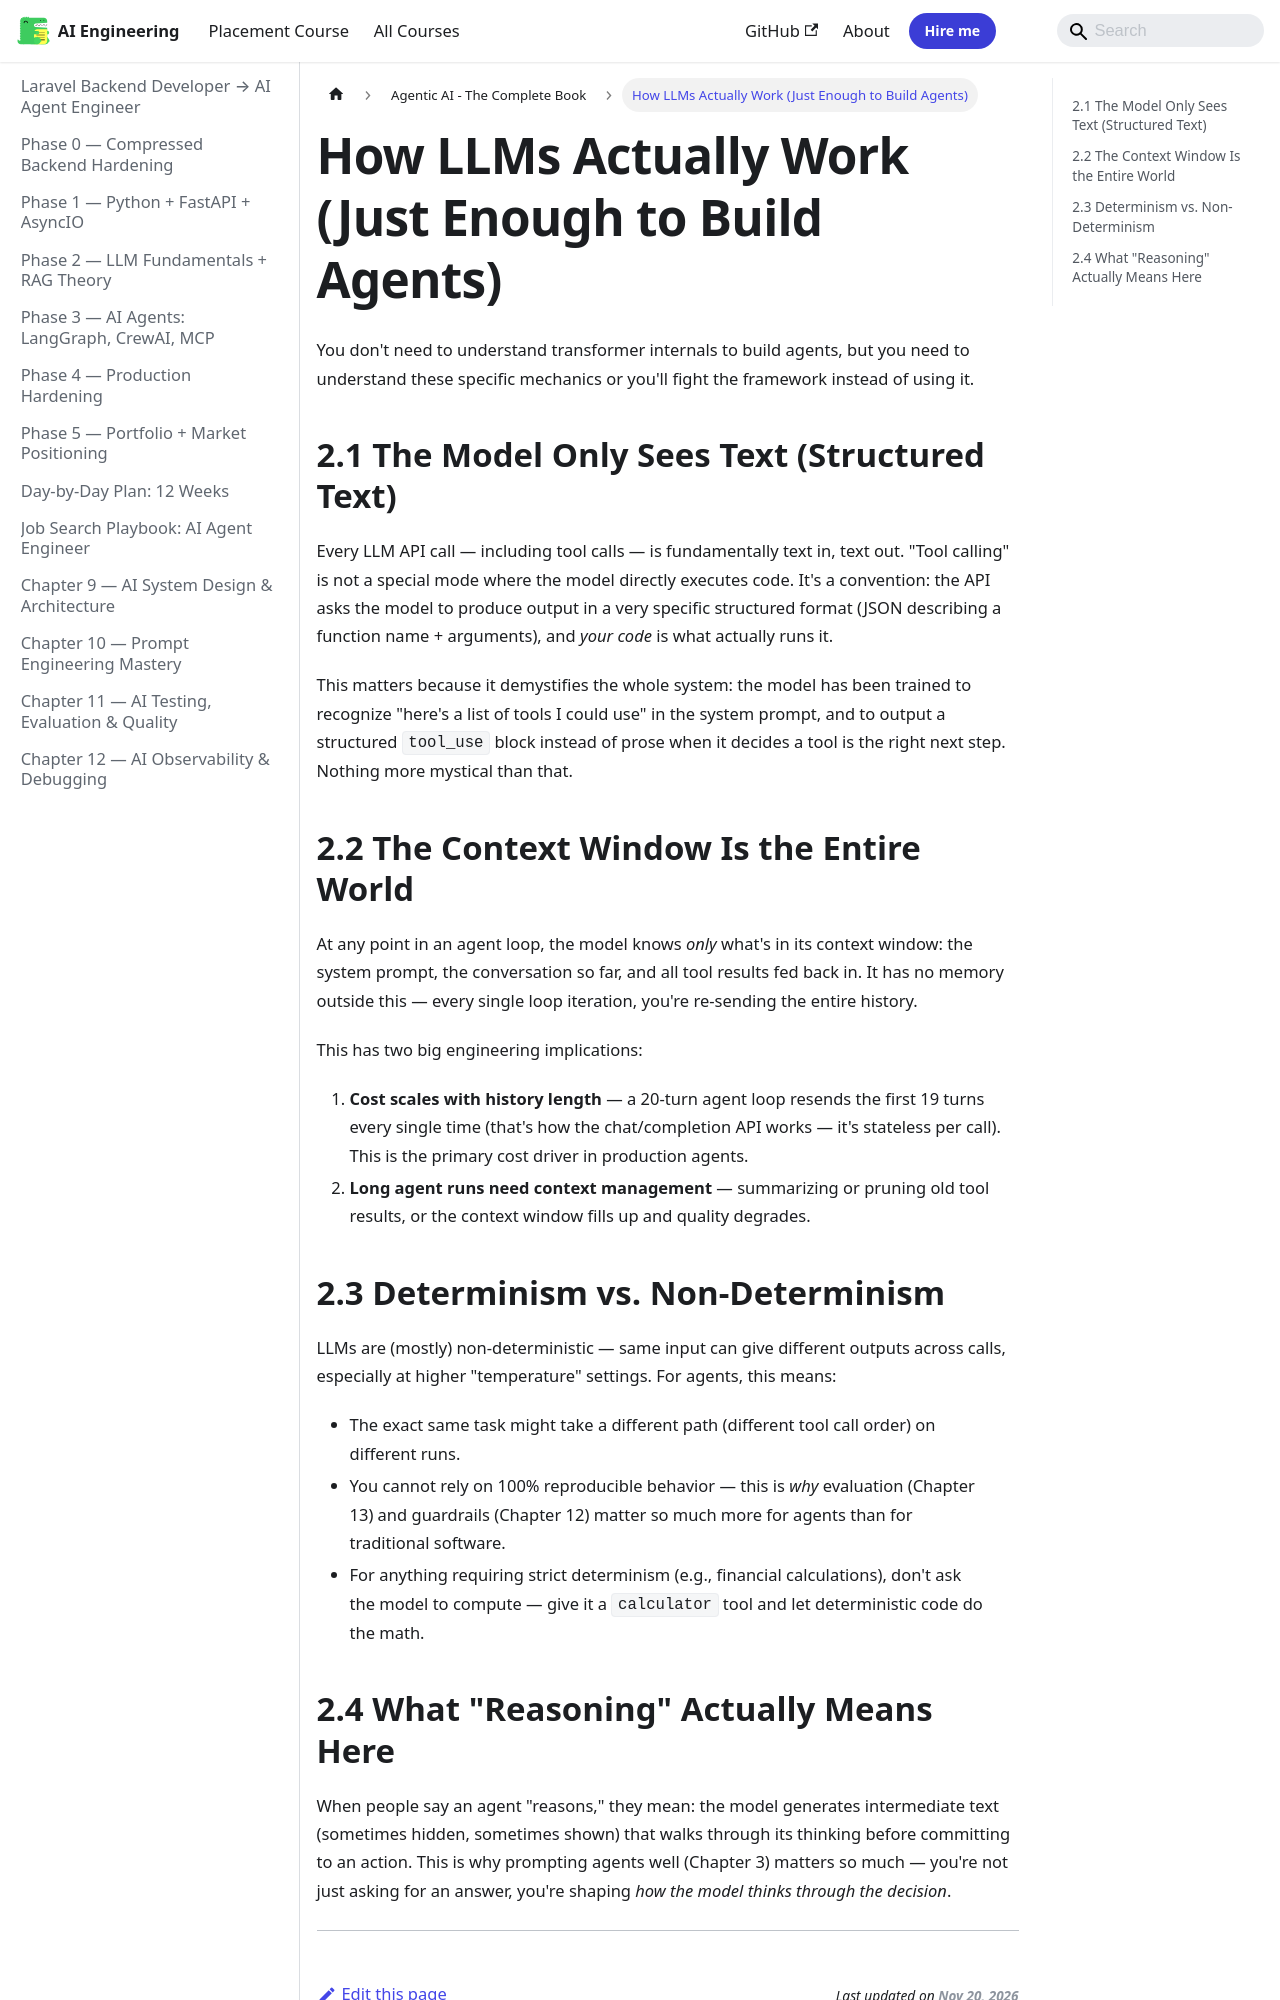

repository: Raushan666java/ai-engineering-journey · page: ai-agent-engineer/agentic-ai-book/02-how-llms-actually-work/index.html · generator: mkdocs

---
description: "You don't need to understand transformer internals to build agents, but you need to understand these specific mechanics or you'll fight the framework"
---

You don't need to understand transformer internals to build agents, but you need to understand these specific mechanics or you'll fight the framework instead of using it.

## 2.1 The Model Only Sees Text (Structured Text)

Every LLM API call — including tool calls — is fundamentally text in, text out. "Tool calling" is not a special mode where the model directly executes code. It's a convention: the API asks the model to produce output in a very specific structured format (JSON describing a function name + arguments), and *your code* is what actually runs it.

This matters because it demystifies the whole system: the model has been trained to recognize "here's a list of tools I could use" in the system prompt, and to output a structured `tool_use` block instead of prose when it decides a tool is the right next step. Nothing more mystical than that.

## 2.2 The Context Window Is the Entire World

At any point in an agent loop, the model knows *only* what's in its context window: the system prompt, the conversation so far, and all tool results fed back in. It has no memory outside this — every single loop iteration, you're re-sending the entire history.

This has two big engineering implications:
1. **Cost scales with history length** — a 20-turn agent loop resends the first 19 turns every single time (that's how the chat/completion API works — it's stateless per call). This is the primary cost driver in production agents.
2. **Long agent runs need context management** — summarizing or pruning old tool results, or the context window fills up and quality degrades.
